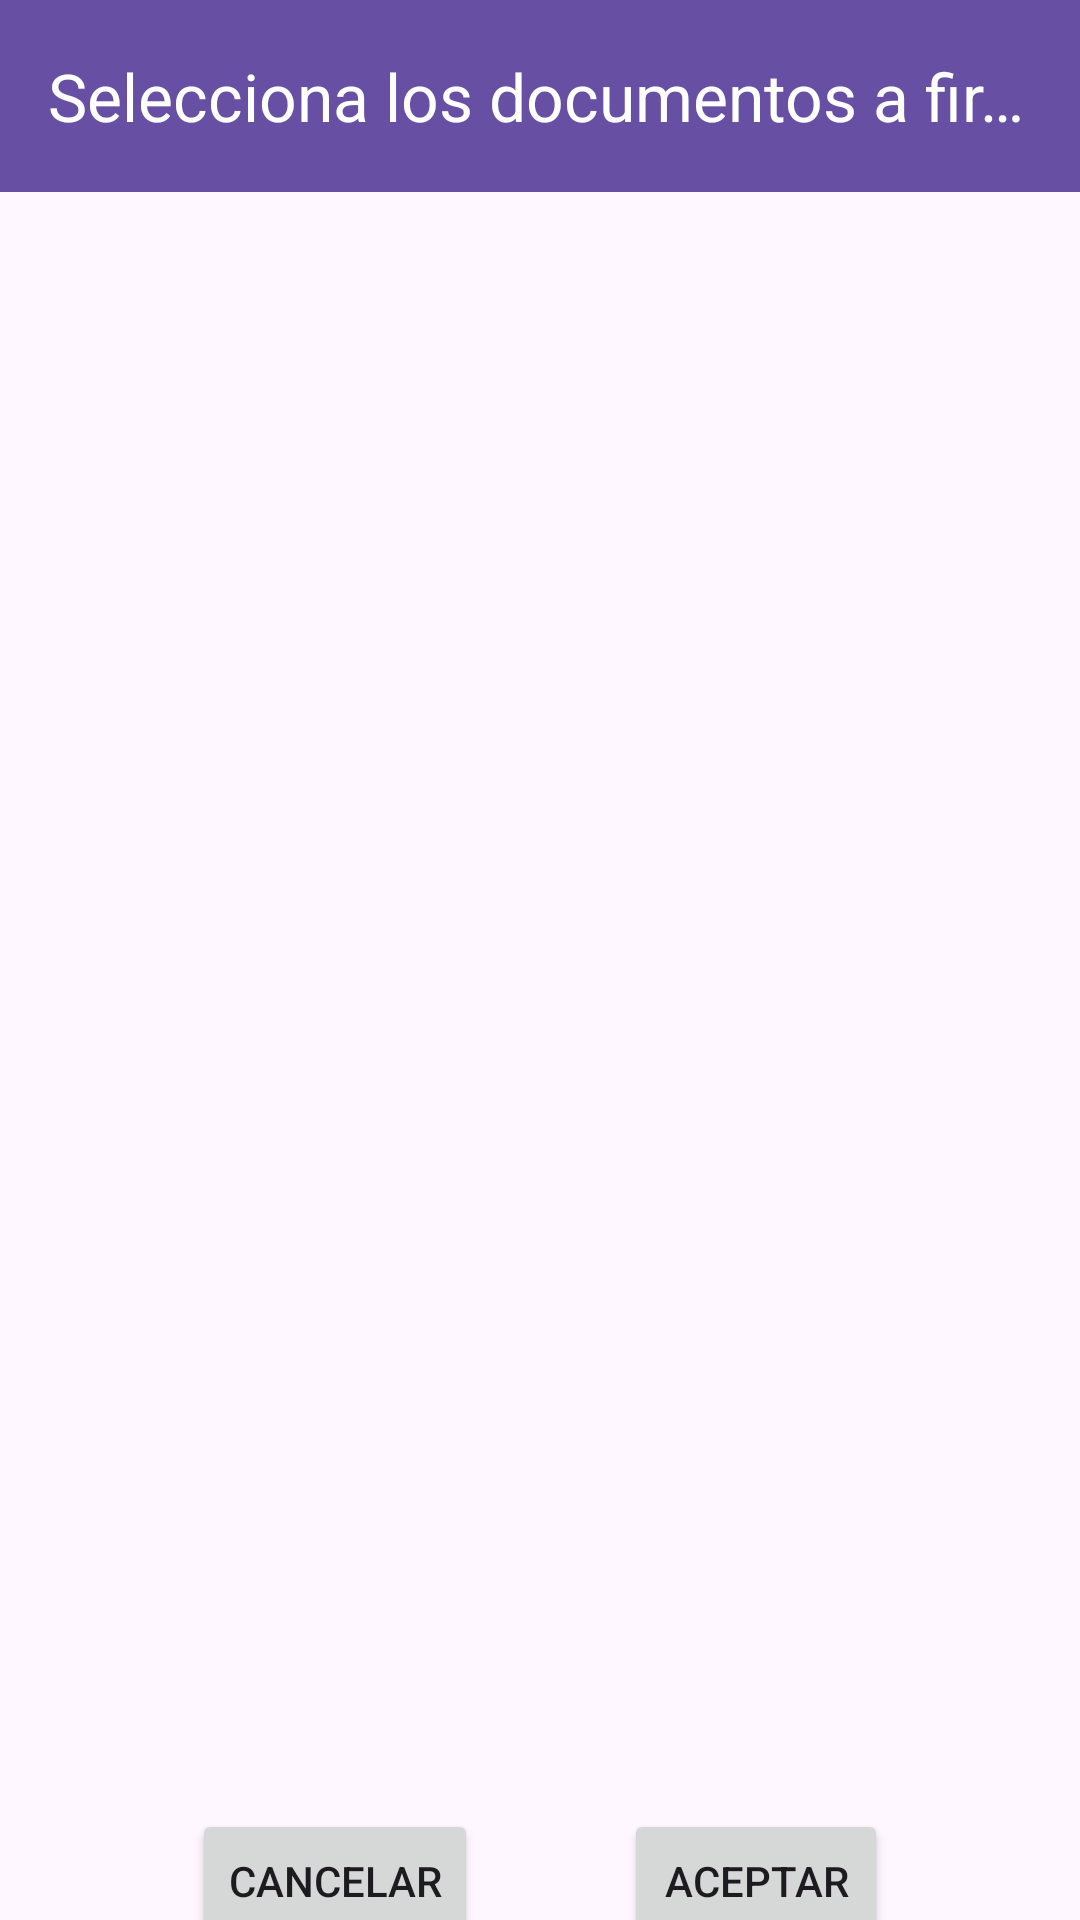

This screen was rendered from an Android layout file. Write that file and the resources it references.
<!-- AndroidManifest.xml: application theme Theme.VarSign -->
<!-- res/layout/activity_variousdoclist.xml -->
<?xml version="1.0" encoding="utf-8"?>
<androidx.constraintlayout.widget.ConstraintLayout
    xmlns:android="http://schemas.android.com/apk/res/android"
    xmlns:app="http://schemas.android.com/apk/res-auto"
    xmlns:tools="http://schemas.android.com/tools"
    android:layout_width="match_parent"
    android:layout_height="match_parent">

    <com.google.android.material.appbar.AppBarLayout
        android:id="@+id/appBarLayout"
        android:layout_width="match_parent"
        android:layout_height="wrap_content"
        android:theme="@style/ThemeOverlay.AppCompat.Dark.ActionBar"
        app:layout_constraintStart_toStartOf="parent"
        app:layout_constraintTop_toTopOf="parent">

        <com.google.android.material.appbar.MaterialToolbar
            android:id="@+id/toolBarVariousDocs"
            android:layout_width="match_parent"
            android:layout_height="?attr/actionBarSize"
            android:background="?attr/colorPrimary"
            app:layout_scrollFlags="scroll|enterAlways"
            app:title="Selecciona los documentos a firmar"
            app:titleTextColor="@android:color/white" />
    </com.google.android.material.appbar.AppBarLayout>

    <LinearLayout
        android:id="@+id/cbDocsContainer"
        android:layout_width="match_parent"
        android:layout_height="550dp"
        android:orientation="vertical"
        android:padding="10dp"
        app:layout_constraintTop_toBottomOf="@+id/appBarLayout" />












    <Button
        android:id="@+id/btnAceptar"
        android:layout_width="wrap_content"
        android:layout_height="wrap_content"
        android:layout_marginEnd="64dp"
        android:text="ACEPTAR"
        app:layout_constraintBottom_toBottomOf="parent"
        app:layout_constraintEnd_toEndOf="parent"
        app:layout_constraintTop_toBottomOf="@+id/cbDocsContainer" />

    <Button
        android:id="@+id/btnCancelar"
        android:layout_width="wrap_content"
        android:layout_height="wrap_content"
        android:layout_marginStart="64dp"
        android:text="CANCELAR"
        app:layout_constraintBottom_toBottomOf="parent"
        app:layout_constraintStart_toStartOf="parent"
        app:layout_constraintTop_toBottomOf="@+id/cbDocsContainer" />
</androidx.constraintlayout.widget.ConstraintLayout>
<!-- resources referenced by this layout -->
<resources>
  <style name="Theme.VarSign" parent="Base.Theme.VarSign" />
  <style name="Base.Theme.VarSign" parent="Theme.Material3.DayNight.NoActionBar">
          
          
      </style>
</resources>
